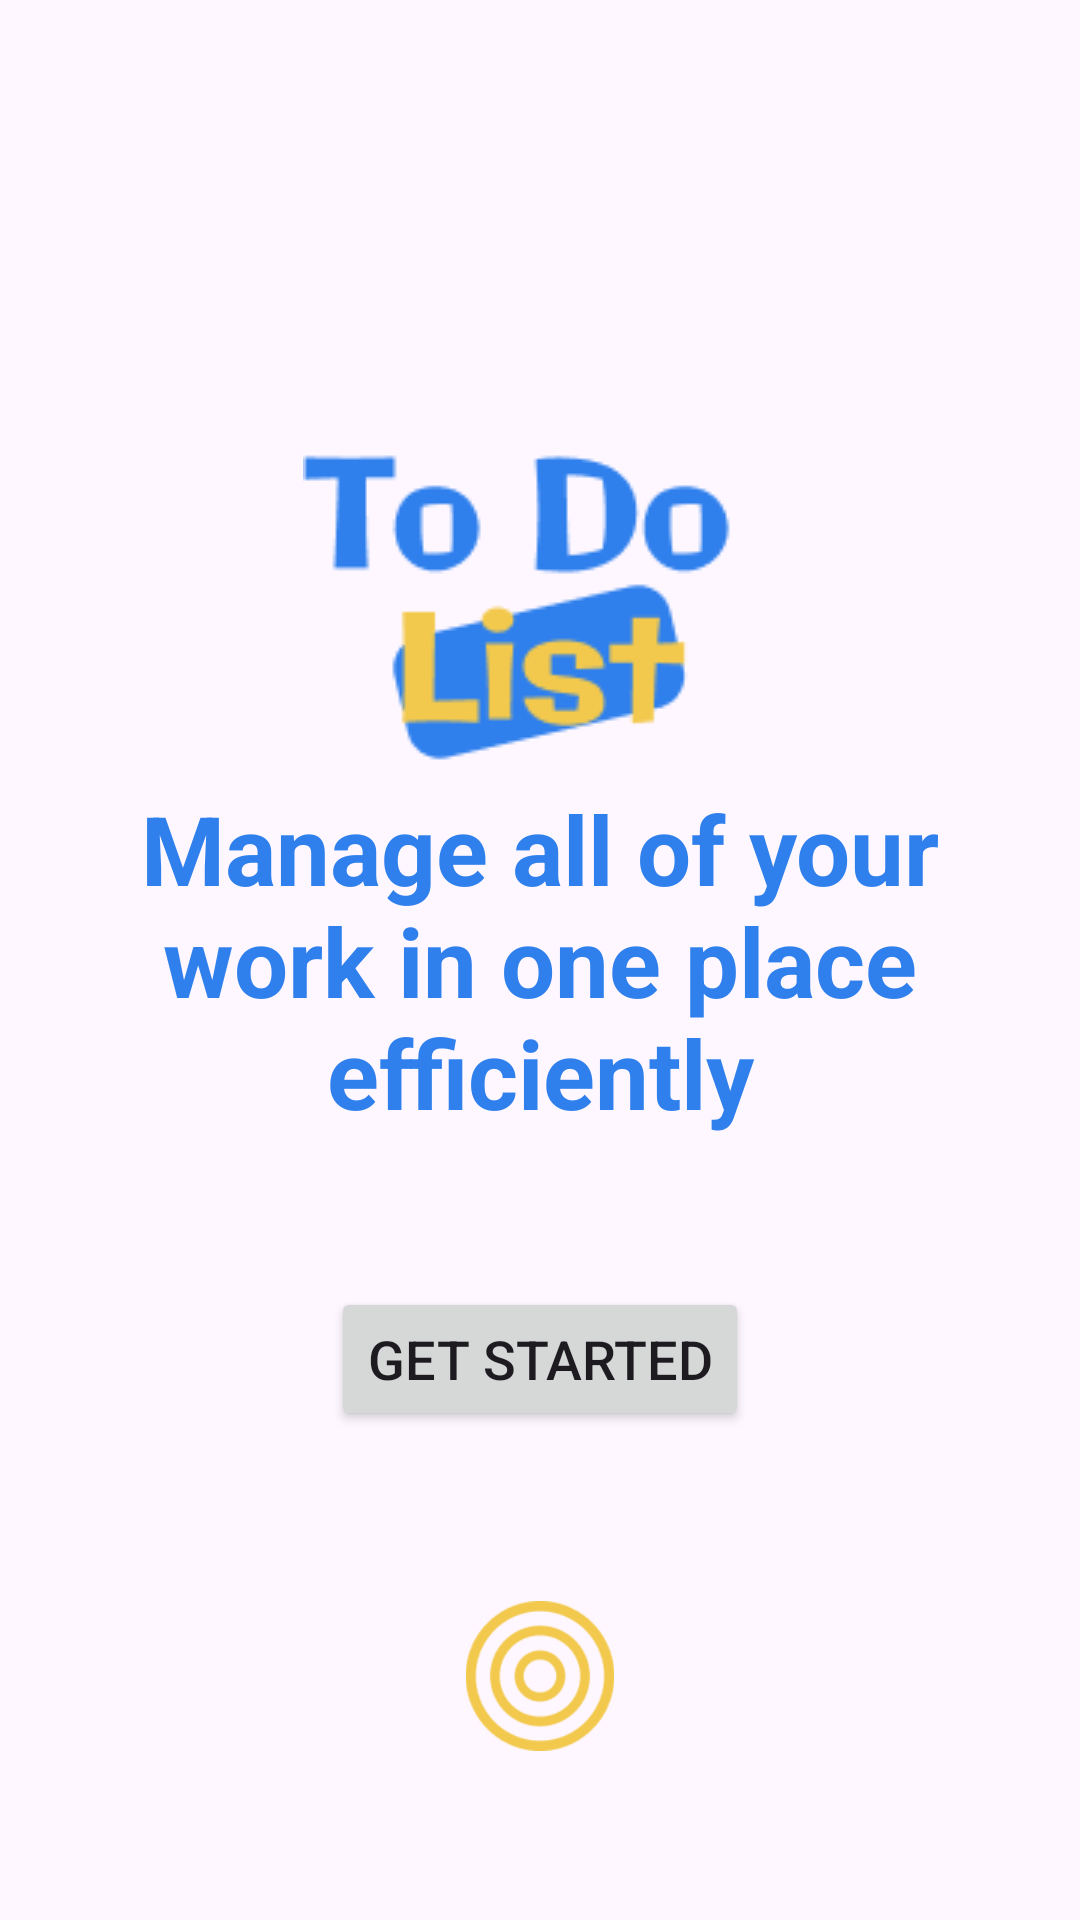

Android layout source for this screen:
<!-- AndroidManifest.xml: application theme Theme.ToDo -->
<!-- res/layout/fragment_get_started.xml -->
<?xml version="1.0" encoding="utf-8"?>
<androidx.constraintlayout.widget.ConstraintLayout xmlns:android="http://schemas.android.com/apk/res/android"
    xmlns:app="http://schemas.android.com/apk/res-auto"
    xmlns:tools="http://schemas.android.com/tools"
    android:layout_width="match_parent"
    android:layout_height="match_parent"
    tools:context=".presentation.get_started.GetStartedFragment">

    <ImageView
        android:id="@+id/imageView3"
        android:src="@drawable/logo"
        app:layout_constraintStart_toStartOf="parent"
        app:layout_constraintEnd_toEndOf="parent"
        app:layout_constraintTop_toTopOf="parent"
        android:layout_marginTop="150dp"
        android:layout_width="wrap_content"
        android:layout_height="wrap_content" />

    <TextView
        android:id="@+id/textView"
        android:layout_width="300dp"
        android:textColor="@color/myPrimary"
        android:layout_height="wrap_content"
        android:text="@string/manage_your_work"
        android:textAlignment="center"
        android:textSize="32sp"
        android:textStyle="bold"
        app:layout_constraintBottom_toBottomOf="parent"
        app:layout_constraintEnd_toEndOf="parent"
        app:layout_constraintStart_toStartOf="parent"
        app:layout_constraintTop_toTopOf="parent" />

    <Button
        android:id="@+id/btnGetStarted"
        android:layout_width="wrap_content"
        android:layout_height="wrap_content"
        android:layout_marginTop="50dp"
        android:text="@string/get_started"
        android:textSize="18sp"
        app:layout_constraintEnd_toEndOf="parent"
        app:layout_constraintStart_toStartOf="parent"
        app:layout_constraintTop_toBottomOf="@id/textView" />

    <ImageView
        android:layout_width="50dp"
        android:layout_height="50dp"
        app:layout_constraintStart_toStartOf="parent"
        app:layout_constraintEnd_toEndOf="parent"
        app:layout_constraintBottom_toBottomOf="parent"
        app:layout_constraintTop_toBottomOf="@id/btnGetStarted"
        android:src="@drawable/sun"/>

</androidx.constraintlayout.widget.ConstraintLayout>
<!-- resources referenced by this layout -->
<resources>
  <color name="myPrimary">#2F80ED</color>
  <!-- drawable logo: png bitmap (drawable, 4199 bytes) -->
  <!-- drawable sun: png bitmap (drawable, 4862 bytes) -->
  <string name="get_started">Get started</string>
  <string name="manage_your_work">Manage all of your work in one place efficiently</string>
  <style name="Theme.ToDo" parent="Base.Theme.ToDo" />
  <style name="Base.Theme.ToDo" parent="Theme.Material3.DayNight.NoActionBar">
          
          <item name="colorPrimary">@color/myPrimary</item>
          <item name="colorOnPrimary">@color/white</item>
          <item name="colorAccent">@color/myYellow</item>
      </style>
  <color name="white">#FFFFFFFF</color>
  <color name="myYellow">#F2C94C</color>
</resources>
